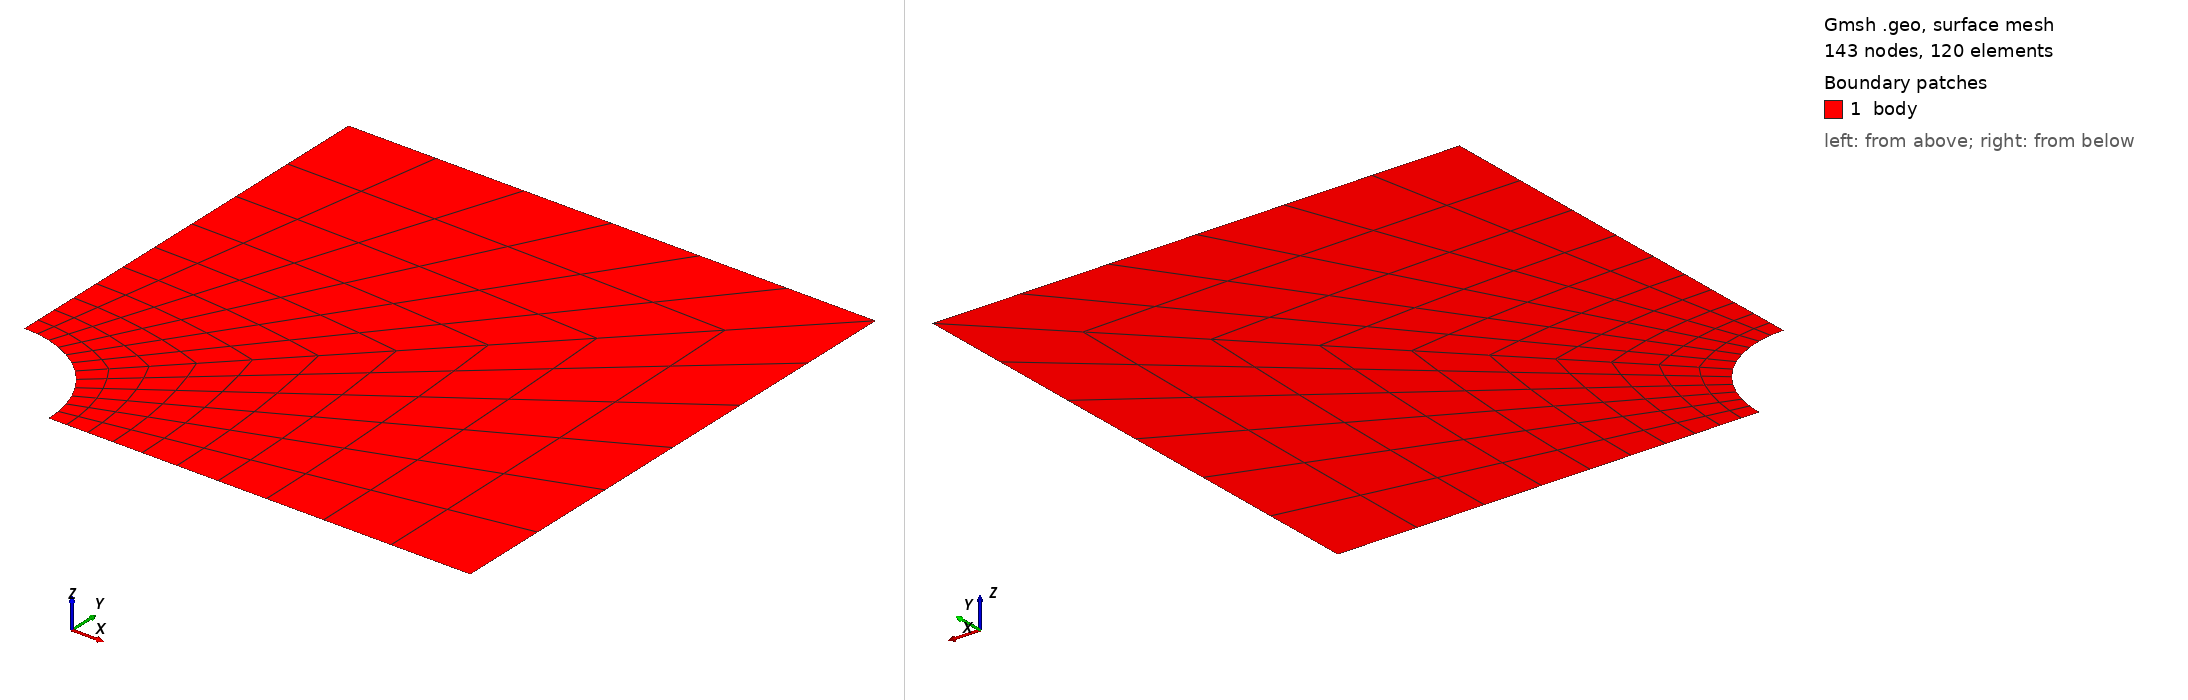

Gmsh geometry script, surface-meshed: 143 nodes, 120 surface elements. Boundary patches (legend numbers): 1 body. Left view from above one corner, right view from below the opposite corner. Legend entries are the model's physical surfaces. The drawing asked Gmsh for element sizes between 1% and 20% of the model's largest extent; the script's own settings can give other sizes.

=== plate_with_hole_quad_1st_size-regular.geo (drawn) ===
//+
SetFactory("OpenCASCADE");

R = 20;

Rectangle(1) = {0, 0, 0, 100, 100, 0};
//+
Disk(2) = {0, 0, 0, R, R};
//+
BooleanDifference{ Surface{1}; Delete; }{ Surface{2}; Delete; }
//+

//+
Point(6) = {0, 0, 0, 1.0};
//+
Line(6) = {6, 4};
//+
BooleanFragments{ Surface{1}; Delete; }{ Curve{6}; Delete; }
//+
Recursive Delete {
  Curve{8}; Point{7}; 
}

//+
Transfinite Curve {-6, 2, 4} = 11 Using Progression 1.18;
Transfinite Curve {5, 7, 1, 3} = 7 Using Progression 1;
//+
Transfinite Surface {2};
//+
Transfinite Surface {1};



Recombine Surface {2, 1};
Mesh.ElementOrder = 1;
Mesh 2;

//+
Physical Surface("body", 8) = {1, 2};
//+
Physical Curve("left", 9) = {6};
//+
Physical Curve("bottom", 10) = {4};
//+
Physical Curve("right", 11) = {3};
//+
Physical Curve("top", 12) = {7};
//+
Physical Curve("path", 13) = {2};
//+

//+
Physical Curve("hole", 14) = {5, 1};
